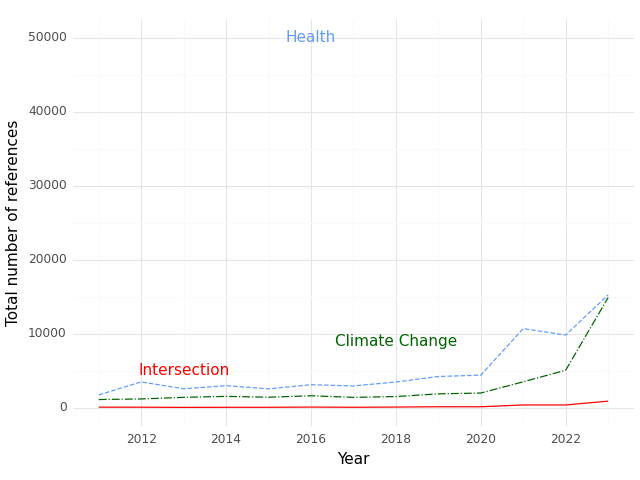

Data behind this chart, as committed beside it:
, Year, intersection, health, climate
0, 2011, 74.0, 1725, 1105
1, 2012, 69.0, 3489, 1183
2, 2013, 42.0, 2555, 1400
3, 2014, 56.0, 2974, 1529
4, 2015, 55.0, 2545, 1417
5, 2016, 85.0, 3107, 1611
6, 2017, 58.0, 2943, 1397
7, 2018, 87.0, 3471, 1507
8, 2019, 130.0, 4220, 1870
9, 2020, 127.0, 4397, 1982
10, 2021, 372.0, 10691, 3501
11, 2022, 373.0, 9821, 5066
12, 2023, 885.0, 15250, 14886
